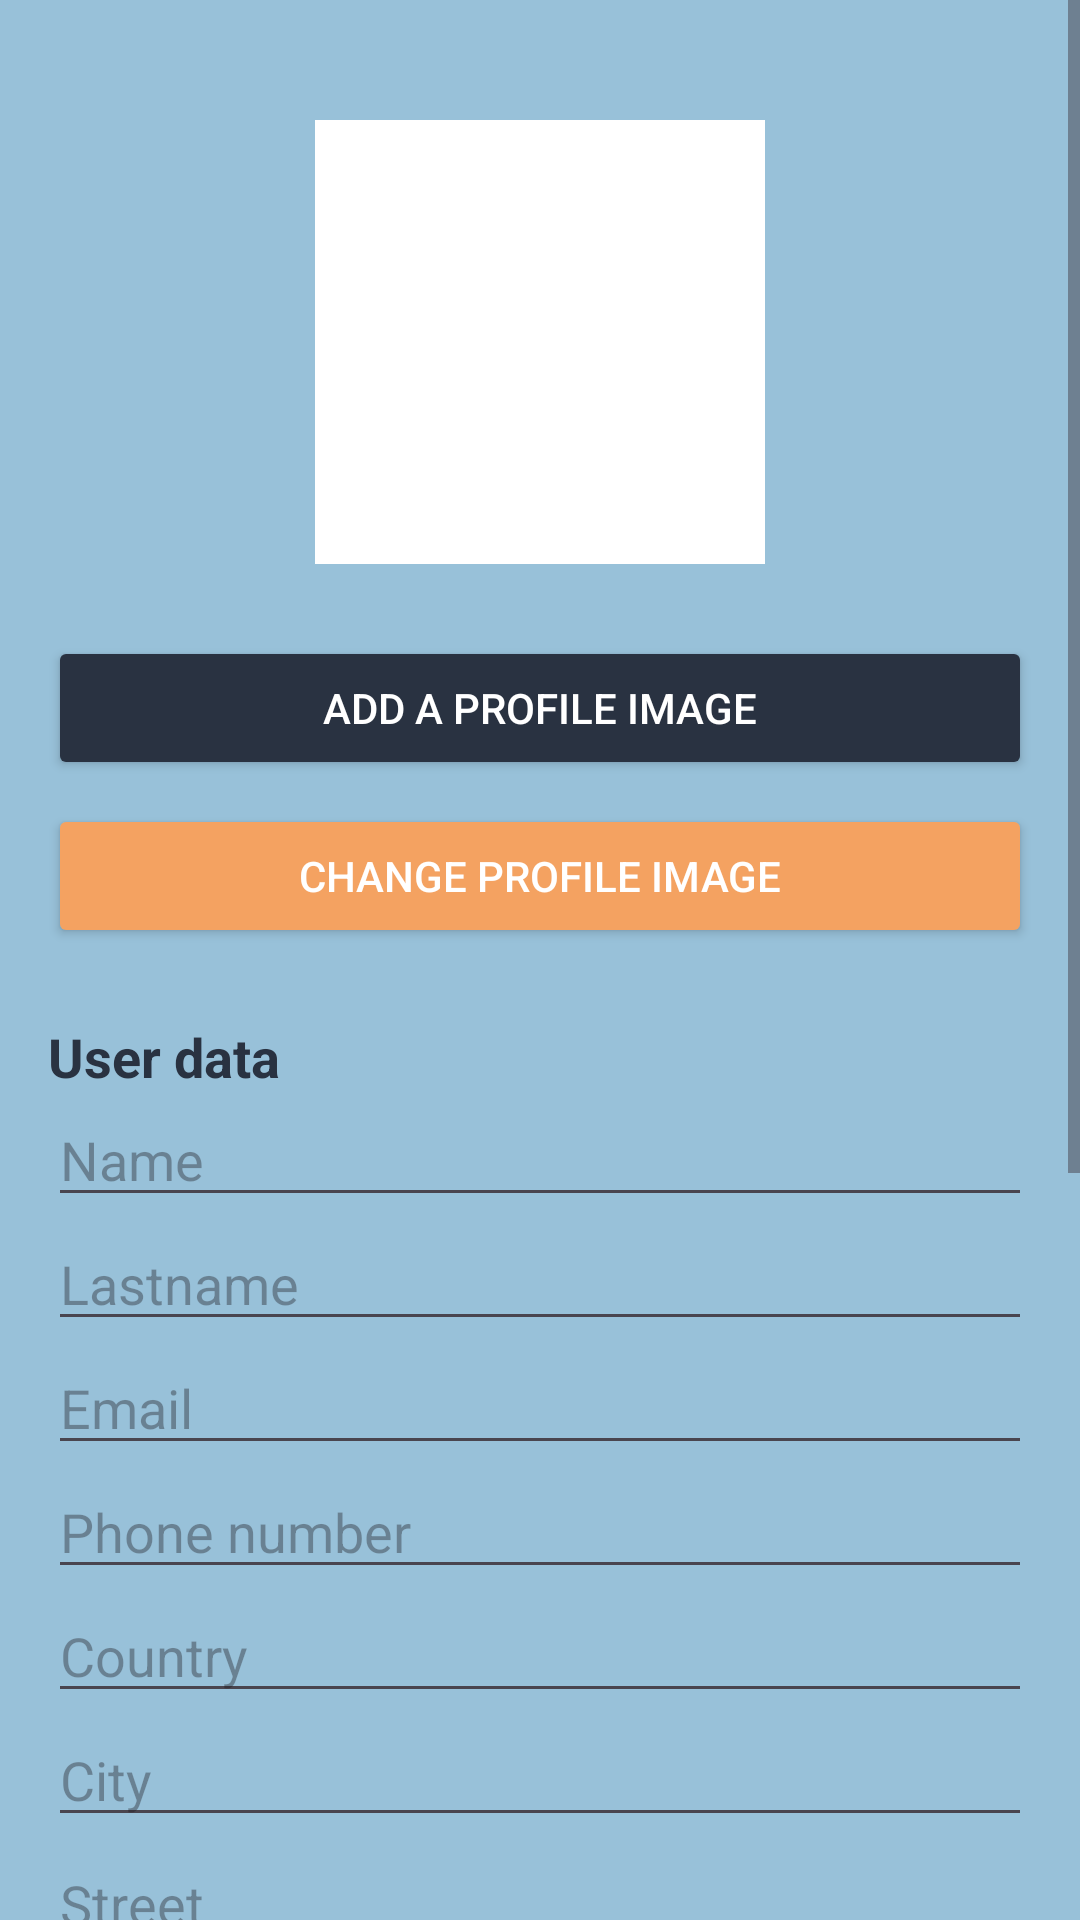

Layout XML and referenced resources for this Android screen:
<!-- AndroidManifest.xml: application theme Theme.Dpm -->
<!-- res/layout/fragment_profile.xml -->
<?xml version="1.0" encoding="utf-8"?>
<ScrollView xmlns:android="http://schemas.android.com/apk/res/android"
    android:layout_width="match_parent"
    android:layout_height="match_parent"
    android:background="@color/light_blue">


    <LinearLayout
        android:layout_width="match_parent"
        android:layout_height="wrap_content"
        android:orientation="vertical"
        android:padding="16dp">


        

        


        <ImageView
            android:id="@+id/imgProfile"
            android:layout_width="150dp"
            android:layout_height="148dp"
            android:layout_gravity="center"
            android:layout_marginTop="24dp"
            android:layout_marginBottom="24dp"
            android:background="@color/white"
            android:padding="8dp"
            android:scaleType="centerCrop" />



        <Button
            android:id="@+id/btnAddImage"
            android:layout_width="match_parent"
            android:layout_height="wrap_content"
            android:layout_marginBottom="8dp"
            android:backgroundTint="@color/dark_blue"
            android:text="Add a profile image"
            android:textColor="@color/white" />

        <Button
            android:id="@+id/btnChangeImage"
            android:layout_width="match_parent"
            android:layout_height="wrap_content"
            android:backgroundTint="@color/orange"
            android:text="Change profile image"
            android:textColor="@color/white" />

        <TextView
            android:text="User data"
            android:textStyle="bold"
            android:textSize="18sp"
            android:textColor="@color/dark_blue"
            android:layout_marginTop="24dp"
            android:layout_width="wrap_content"
            android:layout_height="wrap_content" />

        <EditText
            android:id="@+id/etName"
            android:hint="Name"
            android:layout_width="match_parent"
            android:layout_height="wrap_content"
            android:text=""/>

        <EditText
            android:id="@+id/etLastName"
            android:hint="Lastname"
            android:layout_width="match_parent"
            android:layout_height="wrap_content"
            android:text=""/>

        <EditText
            android:id="@+id/etEmail"
            android:hint="Email"
            android:layout_width="match_parent"
            android:layout_height="wrap_content"
            android:text=""/>

        <EditText
            android:id="@+id/etPhoneNumber"
            android:hint="Phone number"
            android:layout_width="match_parent"
            android:layout_height="wrap_content"
            android:text=""/>

        <EditText
            android:id="@+id/etCountry"
            android:hint="Country"
            android:layout_width="match_parent"
            android:layout_height="wrap_content"
            android:text=""/>

        <EditText
            android:id="@+id/etCity"
            android:hint="City"
            android:layout_width="match_parent"
            android:layout_height="wrap_content"
            android:text=""/>

        <EditText
            android:id="@+id/etStreet"
            android:hint="Street"
            android:layout_width="match_parent"
            android:layout_height="wrap_content"
            android:text=""/>

        <EditText
            android:id="@+id/etNumber"
            android:hint="Number"
            android:layout_width="match_parent"
            android:layout_height="wrap_content"
            android:text=""/>


        
        <LinearLayout
            android:id="@+id/layoutDriverInfo"
            android:layout_width="match_parent"
            android:layout_height="wrap_content"
            android:orientation="vertical">

            <TextView
                android:text="Driver"
                android:textStyle="bold"
                android:textSize="18sp"
                android:textColor="@color/dark_blue"
                android:layout_marginTop="24dp"
                android:layout_width="wrap_content"
                android:layout_height="wrap_content" />

            <TextView
                android:id="@+id/tvActiveHours"
                android:text="Active for 0 hours in the last 24 hours"
                android:layout_width="wrap_content"
                android:layout_height="wrap_content"/>

            <TextView
                android:text="Vehicle"
                android:textStyle="bold"
                android:layout_marginTop="8dp"
                android:layout_width="wrap_content"
                android:layout_height="wrap_content"/>

            <TextView
                android:id="@+id/tvModel"
                android:text="Model: "
                android:layout_width="wrap_content"
                android:layout_height="wrap_content"/>

            <TextView
                android:id="@+id/tvRegistration"
                android:text="Registration: "
                android:layout_width="wrap_content"
                android:layout_height="wrap_content"/>

            <TextView
                android:id="@+id/tvSeats"
                android:text="Seats: "
                android:layout_width="wrap_content"
                android:layout_height="wrap_content"/>

            <TextView
                android:id="@+id/tvPetFreindly"
                android:text="Pet friendly: "
                android:layout_width="wrap_content"
                android:layout_height="wrap_content"/>

            <TextView
                android:id="@+id/tvBabyFriendly"
                android:text="Baby friendly: "
                android:layout_width="wrap_content"
                android:layout_height="wrap_content"/>


            
            <TextView
                android:text="Changes are pending admin approval"
                android:textColor="@color/orange"
                android:layout_marginTop="16dp"
                android:layout_width="wrap_content"
                android:layout_height="wrap_content"/>

            <Button
                android:id="@+id/btnRequestChange"
                android:layout_width="match_parent"
                android:layout_height="wrap_content"
                android:text="Submit a change request"
                android:backgroundTint="@color/dark_blue"
                android:textColor="@color/white"
                android:layout_marginTop="8dp"/>

        </LinearLayout>

        <Button
            android:id="@+id/btnSaveChanges"
            android:layout_width="match_parent"
            android:layout_height="wrap_content"
            android:text="Save changes"
            android:backgroundTint="@color/dark_blue"
            android:textColor="@color/white"
            android:layout_marginTop="8dp"
            android:visibility="gone"/>

        <Button
            android:id="@+id/btnChangePassword"
            android:layout_width="match_parent"
            android:layout_height="wrap_content"
            android:text="Change password"
            android:backgroundTint="@color/orange"
            android:textColor="@color/white"
            android:layout_marginTop="8dp"/>

    </LinearLayout>
</ScrollView>
<!-- resources referenced by this layout -->
<resources>
  <color name="dark_blue">#293241</color>
  <color name="light_blue">#98C1D9</color>
  <color name="orange">#F4A261</color>
  <color name="white">#FFFFFFFF</color>
  <style name="Theme.Dpm" parent="Base.Theme.Dpm" />
  <style name="Base.Theme.Dpm" parent="Theme.Material3.DayNight.NoActionBar">
          
          
      </style>
</resources>
